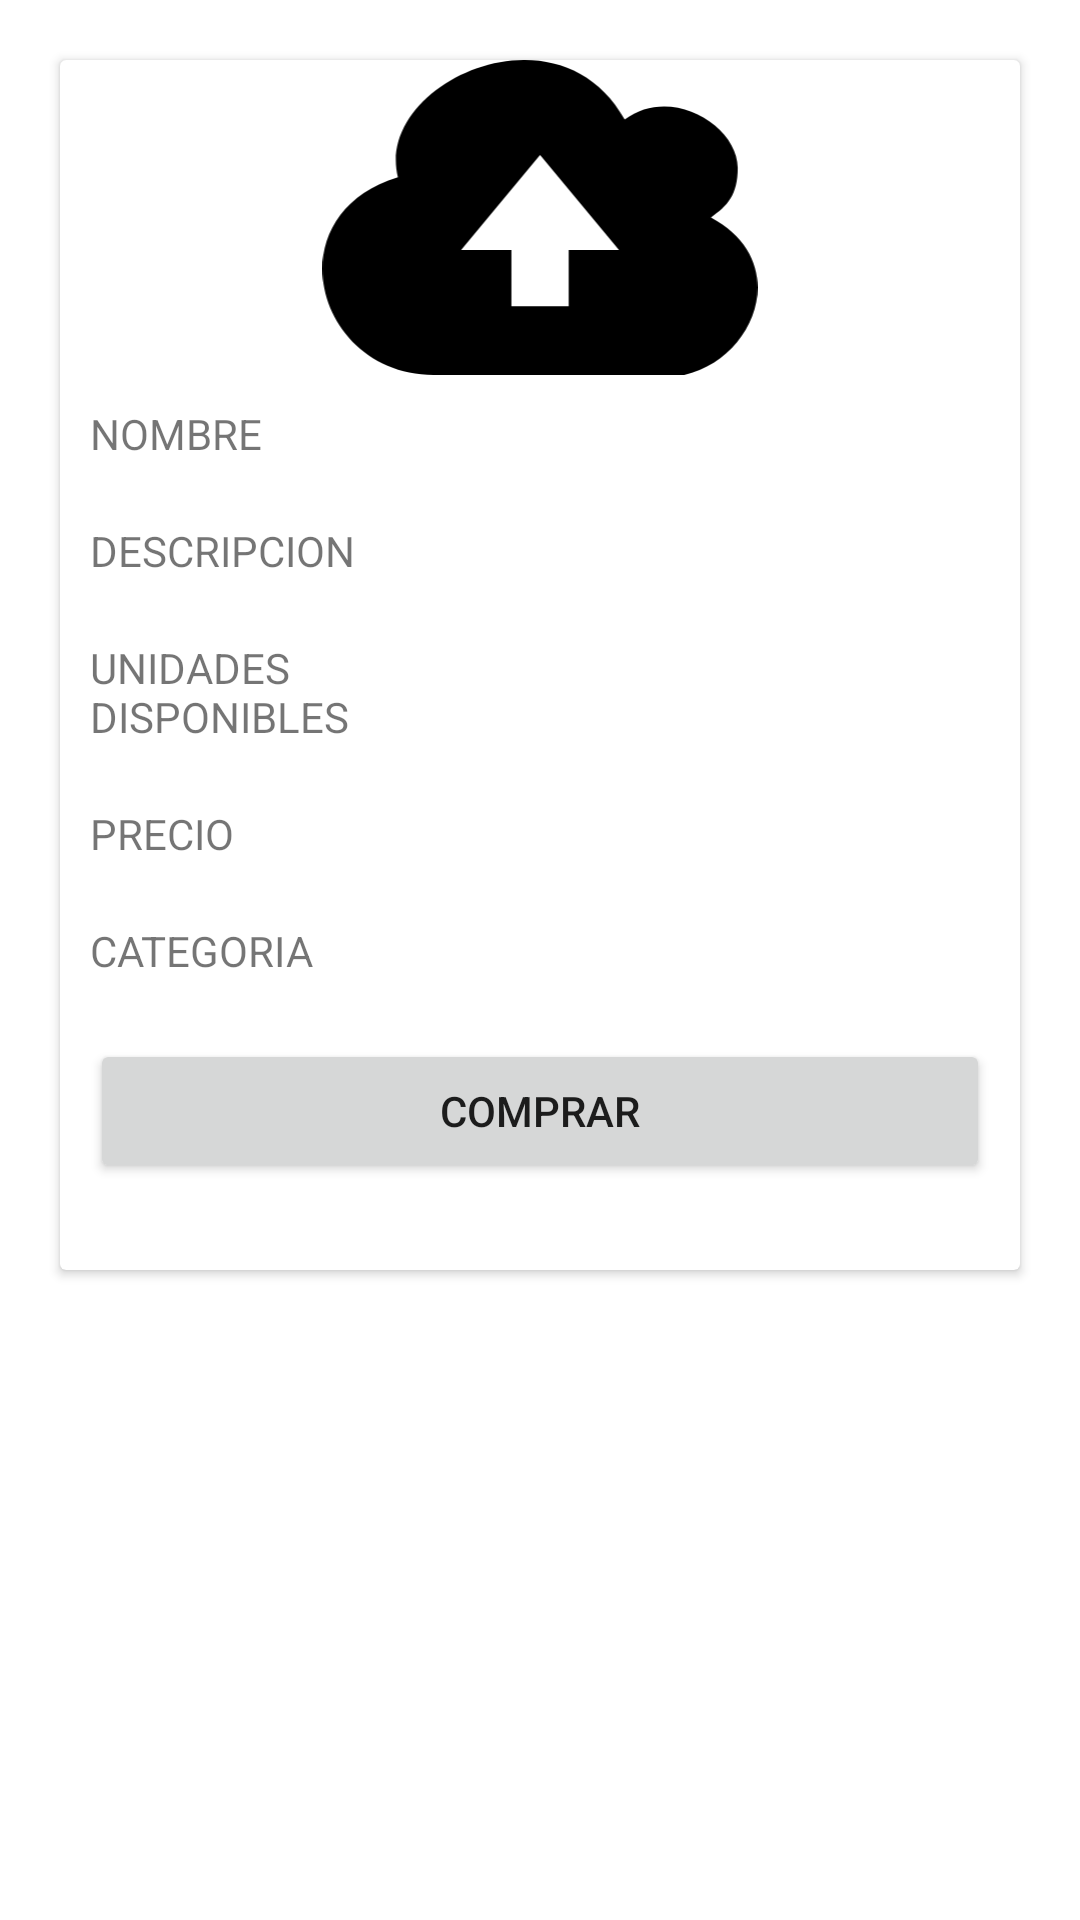

Layout XML and referenced resources for this Android screen:
<!-- AndroidManifest.xml: application theme Theme.CompraTodo -->
<!-- res/layout/productinvited_item.xml -->
<?xml version="1.0" encoding="utf-8"?>
<RelativeLayout xmlns:android="http://schemas.android.com/apk/res/android"
    xmlns:app="http://schemas.android.com/apk/res-auto"
    android:layout_width="match_parent"
    android:layout_height="wrap_content">

    <androidx.cardview.widget.CardView
        android:layout_width="match_parent"
        android:layout_height="wrap_content"
        android:layout_margin="20dp">

        <LinearLayout
            android:layout_width="match_parent"
            android:layout_height="match_parent"
            android:orientation="vertical">

            <ImageView
                android:id="@+id/ivProductInItem"
                android:layout_width="match_parent"
                android:layout_height="105dp"
                app:srcCompat="@drawable/ic_cloud_upload" />

            <LinearLayout
                android:layout_width="match_parent"
                android:layout_height="match_parent"
                android:orientation="horizontal">

                <TextView
                    android:id="@+id/tvNameInvTitle"
                    android:layout_width="100dp"
                    android:layout_height="wrap_content"
                    android:layout_marginStart="10dp"
                    android:layout_marginTop="10dp"
                    android:layout_marginBottom="10dp"
                    android:text="@string/pd_name" />

                <TextView
                    android:id="@+id/tvNameInv"
                    android:layout_width="match_parent"
                    android:layout_height="wrap_content"
                    android:layout_margin="10dp" />
            </LinearLayout>

            <LinearLayout
                android:layout_width="match_parent"
                android:layout_height="match_parent"
                android:orientation="horizontal">

                <TextView
                    android:id="@+id/tvDescriptionInvTitle"
                    android:layout_width="100dp"
                    android:layout_height="wrap_content"
                    android:layout_marginStart="10dp"
                    android:layout_marginTop="10dp"
                    android:layout_marginBottom="10dp"
                    android:text="@string/pd_description" />

                <TextView
                    android:id="@+id/tvDescriptionInv"
                    android:layout_width="match_parent"
                    android:layout_height="wrap_content"
                    android:layout_margin="10dp" />

            </LinearLayout>

            <LinearLayout
                android:layout_width="match_parent"
                android:layout_height="match_parent"
                android:orientation="horizontal">

                <TextView
                    android:id="@+id/tvStockInvTitle"
                    android:layout_width="100dp"
                    android:layout_height="wrap_content"
                    android:layout_marginStart="10dp"
                    android:layout_marginTop="10dp"
                    android:layout_marginBottom="10dp"
                    android:text="@string/pd_stock" />

                <TextView
                    android:id="@+id/tvStockInv"
                    android:layout_width="match_parent"
                    android:layout_height="wrap_content"
                    android:layout_margin="10dp" />
            </LinearLayout>

            <LinearLayout
                android:layout_width="match_parent"
                android:layout_height="match_parent"
                android:orientation="horizontal">

                <TextView
                    android:id="@+id/tvPriceInvTitle"
                    android:layout_width="100dp"
                    android:layout_height="wrap_content"
                    android:layout_marginStart="10dp"
                    android:layout_marginTop="10dp"
                    android:layout_marginBottom="10dp"
                    android:text="@string/pd_price" />

                <TextView
                    android:id="@+id/tvPriceInv"
                    android:layout_width="match_parent"
                    android:layout_height="wrap_content"
                    android:layout_margin="10dp" />

            </LinearLayout>

            <LinearLayout
                android:layout_width="match_parent"
                android:layout_height="match_parent"
                android:orientation="horizontal">

                <TextView
                    android:id="@+id/tvCategoryInvTitle"
                    android:layout_width="100dp"
                    android:layout_height="wrap_content"
                    android:layout_marginStart="10dp"
                    android:layout_marginTop="10dp"
                    android:layout_marginBottom="10dp"
                    android:text="@string/pd_category" />

                <TextView
                    android:id="@+id/tvCategoryInv"
                    android:layout_width="match_parent"
                    android:layout_height="wrap_content"
                    android:layout_margin="10dp" />
            </LinearLayout>

            <LinearLayout
                android:layout_width="match_parent"
                android:layout_height="match_parent"
                android:orientation="horizontal">

                <Button
                    android:id="@+id/btnBuyProductInv"
                    android:layout_width="match_parent"
                    android:layout_height="wrap_content"
                    android:layout_margin="10dp"
                    android:layout_weight="1"
                    android:text="@string/btn_buy" />
            </LinearLayout>

            <LinearLayout
                android:layout_width="match_parent"
                android:layout_height="match_parent"
                android:orientation="horizontal">

                <TextView
                    android:id="@+id/tvNameShopUser"
                    android:layout_width="match_parent"
                    android:layout_height="wrap_content"
                    android:layout_weight="1"
                    android:gravity="center" />
            </LinearLayout>
        </LinearLayout>
    </androidx.cardview.widget.CardView>
</RelativeLayout>
<!-- resources referenced by this layout -->
<resources>
  <!-- drawable ic_cloud_upload (drawable) -->
  <vector xmlns:android="http://schemas.android.com/apk/res/android"
      android:width="122.88dp"
      android:height="88.98dp"
      android:viewportWidth="122.88"
      android:viewportHeight="88.98">
    <path
        android:fillColor="#FF000000"
        android:pathData="M85.33,16.83c12.99,-9.83 31.92,1.63 31.92,13.63c0,7.75 -2.97,10.79 -7.57,14.03c23.2,12.41 12.7,39.86 -7.54,44.49l-70.69,0c-33.2,0 -45.48,-44.99 -10.13,-55.89C14.69,6.66 66.5,-17.2 85.33,16.83L85.33,16.83zM53.37,69.54V53.66H39.16l22.29,-26.82l22.29,26.82H69.53v15.88H53.37L53.37,69.54z"
        android:fillType="evenOdd"/>
  </vector>
  <string name="btn_buy">Comprar</string>
  <string name="pd_category">CATEGORIA</string>
  <string name="pd_description">DESCRIPCION</string>
  <string name="pd_name">NOMBRE</string>
  <string name="pd_price">PRECIO</string>
  <string name="pd_stock">UNIDADES DISPONIBLES</string>
  <style name="Theme.CompraTodo" parent="Theme.MaterialComponents.DayNight.DarkActionBar">
          
          <item name="colorPrimary">@color/purple</item>
          <item name="colorPrimaryVariant">@color/dark_purple</item>
          <item name="colorOnPrimary">@color/white</item>
          
          <item name="colorSecondary">@color/teal_yellow</item>
          <item name="colorSecondaryVariant">@color/teal_dark_yellow</item>
          <item name="colorOnSecondary">@color/black</item>
          
          <item name="android:statusBarColor" tools:targetApi="l">?attr/colorPrimaryVariant</item>
          
      </style>
  <color name="purple">#D32F2F</color>
  <color name="dark_purple">#B71C1C</color>
  <color name="white">#FFFFFFFF</color>
  <color name="teal_yellow">#FFEB3B</color>
  <color name="teal_dark_yellow">#B19F01</color>
  <color name="black">#FF000000</color>
</resources>
